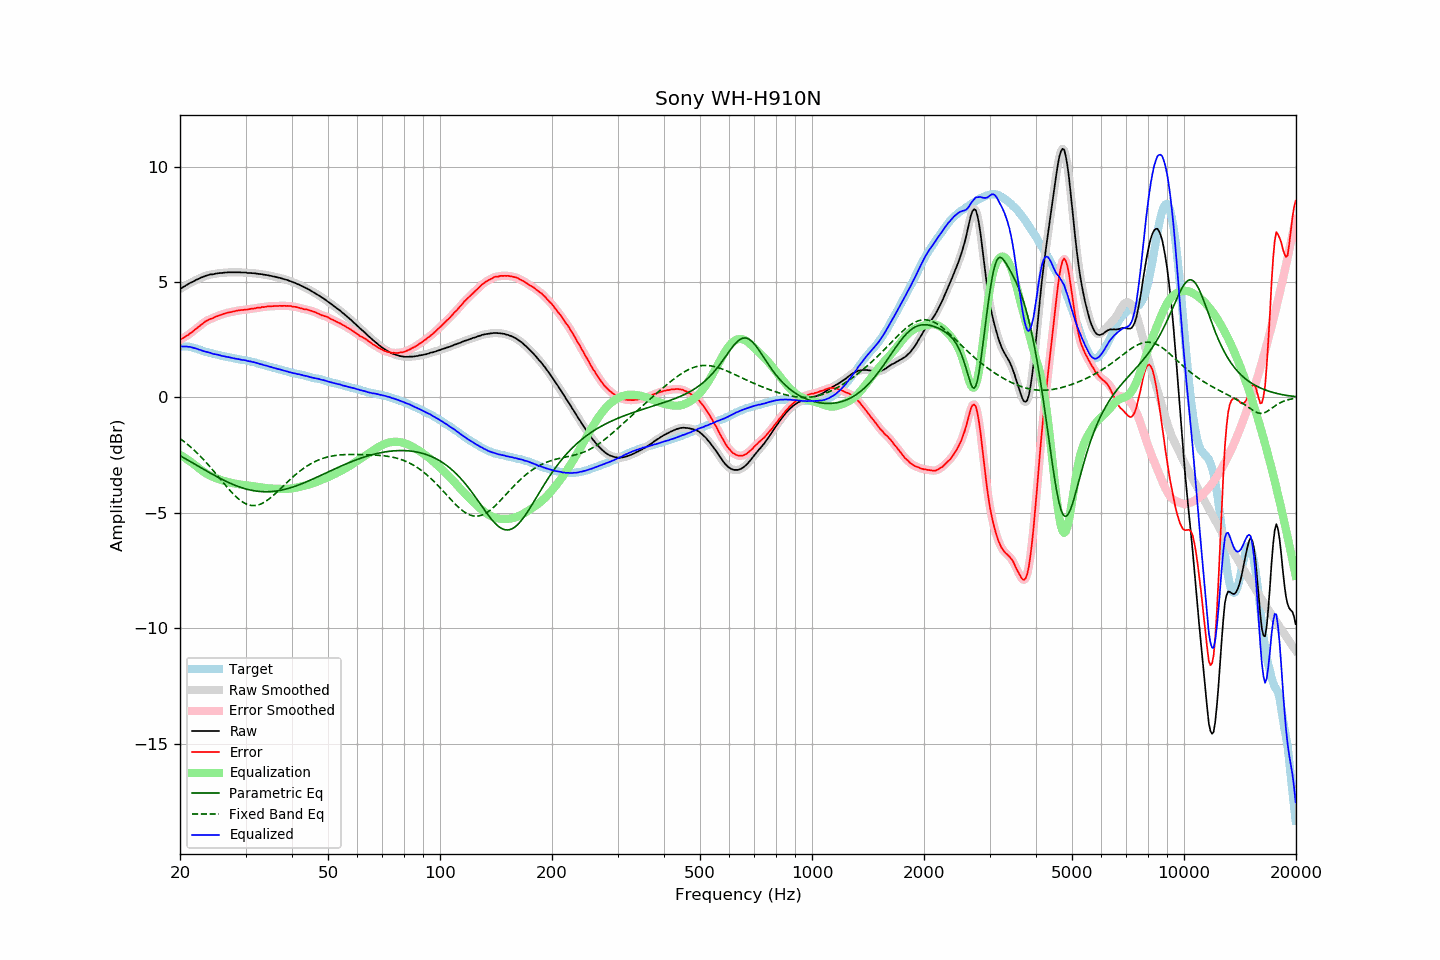

Data behind this chart, as committed beside it:
frequency, raw, error, smoothed, error_smoothed, equalization, parametric_eq, fixed_band_eq, equalized_raw, equalized_smoothed, target
20.00, 4.69, 2.48, 4.69, 2.49, -2.49, -2.52, -1.78, 2.20, 2.20, 2.20
20.20, 4.74, 2.53, 4.73, 2.53, -2.53, -2.56, -1.83, 2.21, 2.21, 2.20
20.40, 4.78, 2.58, 4.78, 2.57, -2.57, -2.60, -1.89, 2.21, 2.21, 2.20
20.61, 4.82, 2.61, 4.82, 2.62, -2.62, -2.64, -1.94, 2.20, 2.20, 2.20
20.81, 4.87, 2.67, 4.86, 2.66, -2.66, -2.68, -2.00, 2.21, 2.20, 2.20
21.02, 4.90, 2.70, 4.91, 2.71, -2.71, -2.72, -2.05, 2.19, 2.20, 2.20
21.23, 4.95, 2.77, 4.94, 2.76, -2.76, -2.76, -2.11, 2.19, 2.18, 2.18
21.44, 4.98, 2.81, 4.98, 2.81, -2.81, -2.80, -2.17, 2.17, 2.17, 2.17
21.66, 5.01, 2.86, 5.01, 2.86, -2.86, -2.84, -2.24, 2.15, 2.15, 2.15
21.87, 5.05, 2.92, 5.05, 2.91, -2.91, -2.88, -2.30, 2.13, 2.13, 2.13
22.09, 5.09, 2.97, 5.08, 2.97, -2.97, -2.92, -2.37, 2.12, 2.11, 2.12
22.31, 5.12, 3.03, 5.12, 3.03, -3.03, -2.97, -2.43, 2.09, 2.09, 2.09
22.54, 5.15, 3.08, 5.15, 3.08, -3.08, -3.01, -2.50, 2.06, 2.07, 2.07
22.76, 5.19, 3.14, 5.18, 3.14, -3.14, -3.05, -2.57, 2.05, 2.04, 2.05
22.99, 5.21, 3.19, 5.21, 3.19, -3.19, -3.09, -2.65, 2.02, 2.02, 2.02
23.22, 5.24, 3.25, 5.24, 3.25, -3.24, -3.13, -2.72, 2.00, 2.00, 1.99
23.45, 5.27, 3.30, 5.26, 3.29, -3.29, -3.17, -2.80, 1.98, 1.98, 1.97
23.69, 5.29, 3.33, 5.29, 3.34, -3.33, -3.21, -2.87, 1.96, 1.96, 1.96
23.92, 5.31, 3.37, 5.31, 3.37, -3.36, -3.25, -2.95, 1.94, 1.94, 1.94
24.16, 5.33, 3.40, 5.32, 3.40, -3.40, -3.29, -3.03, 1.93, 1.92, 1.93
24.40, 5.33, 3.42, 5.33, 3.43, -3.43, -3.32, -3.11, 1.90, 1.90, 1.91
24.65, 5.34, 3.45, 5.34, 3.45, -3.46, -3.36, -3.20, 1.88, 1.88, 1.89
24.89, 5.36, 3.49, 5.35, 3.49, -3.49, -3.40, -3.28, 1.87, 1.87, 1.87
25.14, 5.37, 3.51, 5.37, 3.51, -3.51, -3.44, -3.36, 1.85, 1.85, 1.86
25.39, 5.38, 3.54, 5.38, 3.54, -3.54, -3.47, -3.45, 1.84, 1.84, 1.84
25.65, 5.39, 3.56, 5.39, 3.57, -3.57, -3.51, -3.53, 1.82, 1.82, 1.83
25.91, 5.39, 3.59, 5.39, 3.59, -3.59, -3.55, -3.62, 1.80, 1.80, 1.80
26.16, 5.40, 3.61, 5.40, 3.61, -3.61, -3.58, -3.70, 1.79, 1.79, 1.78
26.43, 5.41, 3.63, 5.41, 3.64, -3.63, -3.62, -3.78, 1.77, 1.77, 1.77
26.69, 5.41, 3.66, 5.41, 3.66, -3.65, -3.65, -3.87, 1.76, 1.76, 1.75
26.96, 5.42, 3.68, 5.42, 3.67, -3.67, -3.68, -3.95, 1.75, 1.74, 1.74
27.23, 5.42, 3.69, 5.42, 3.69, -3.69, -3.71, -4.03, 1.73, 1.73, 1.73
27.50, 5.42, 3.70, 5.42, 3.70, -3.70, -3.74, -4.10, 1.71, 1.72, 1.72
27.77, 5.42, 3.72, 5.42, 3.72, -3.72, -3.77, -4.18, 1.70, 1.70, 1.70
28.05, 5.42, 3.73, 5.42, 3.73, -3.73, -3.80, -4.25, 1.69, 1.69, 1.69
28.33, 5.42, 3.75, 5.42, 3.75, -3.75, -3.83, -4.31, 1.67, 1.67, 1.67
28.62, 5.42, 3.76, 5.42, 3.76, -3.76, -3.85, -4.38, 1.66, 1.66, 1.66
28.90, 5.42, 3.77, 5.42, 3.77, -3.77, -3.88, -4.43, 1.65, 1.65, 1.65
29.19, 5.41, 3.78, 5.41, 3.78, -3.78, -3.90, -4.49, 1.63, 1.63, 1.63
29.48, 5.41, 3.78, 5.41, 3.79, -3.79, -3.93, -4.53, 1.62, 1.62, 1.63
29.78, 5.41, 3.79, 5.41, 3.79, -3.80, -3.95, -4.58, 1.61, 1.61, 1.61
30.08, 5.41, 3.81, 5.40, 3.80, -3.80, -3.97, -4.61, 1.60, 1.60, 1.60
30.38, 5.39, 3.81, 5.40, 3.81, -3.81, -3.99, -4.64, 1.58, 1.58, 1.58
30.68, 5.39, 3.82, 5.39, 3.82, -3.82, -4.00, -4.66, 1.57, 1.57, 1.57
30.99, 5.39, 3.84, 5.38, 3.83, -3.83, -4.02, -4.68, 1.56, 1.55, 1.55
31.30, 5.38, 3.84, 5.38, 3.84, -3.84, -4.03, -4.69, 1.54, 1.54, 1.54
31.61, 5.38, 3.85, 5.38, 3.85, -3.85, -4.04, -4.69, 1.53, 1.52, 1.53
31.93, 5.37, 3.86, 5.37, 3.87, -3.86, -4.06, -4.68, 1.50, 1.50, 1.51
32.24, 5.36, 3.88, 5.36, 3.87, -3.88, -4.07, -4.67, 1.48, 1.48, 1.47
32.57, 5.35, 3.89, 5.35, 3.89, -3.89, -4.07, -4.65, 1.46, 1.46, 1.46
32.89, 5.34, 3.89, 5.34, 3.90, -3.90, -4.08, -4.63, 1.44, 1.44, 1.45
33.22, 5.34, 3.92, 5.33, 3.90, -3.91, -4.08, -4.60, 1.43, 1.43, 1.42
33.55, 5.32, 3.91, 5.32, 3.91, -3.92, -4.09, -4.56, 1.40, 1.41, 1.41
33.89, 5.31, 3.92, 5.31, 3.93, -3.92, -4.09, -4.52, 1.38, 1.39, 1.39
34.23, 5.30, 3.93, 5.30, 3.93, -3.93, -4.09, -4.47, 1.37, 1.36, 1.37
34.57, 5.29, 3.94, 5.29, 3.94, -3.94, -4.09, -4.42, 1.35, 1.35, 1.34
34.92, 5.27, 3.95, 5.27, 3.95, -3.94, -4.08, -4.37, 1.32, 1.33, 1.32
35.27, 5.26, 3.95, 5.26, 3.95, -3.95, -4.08, -4.31, 1.31, 1.31, 1.31
35.62, 5.24, 3.95, 5.24, 3.95, -3.95, -4.07, -4.25, 1.28, 1.29, 1.29
35.97, 5.23, 3.96, 5.23, 3.96, -3.96, -4.06, -4.19, 1.27, 1.27, 1.27
... 635 more rows
